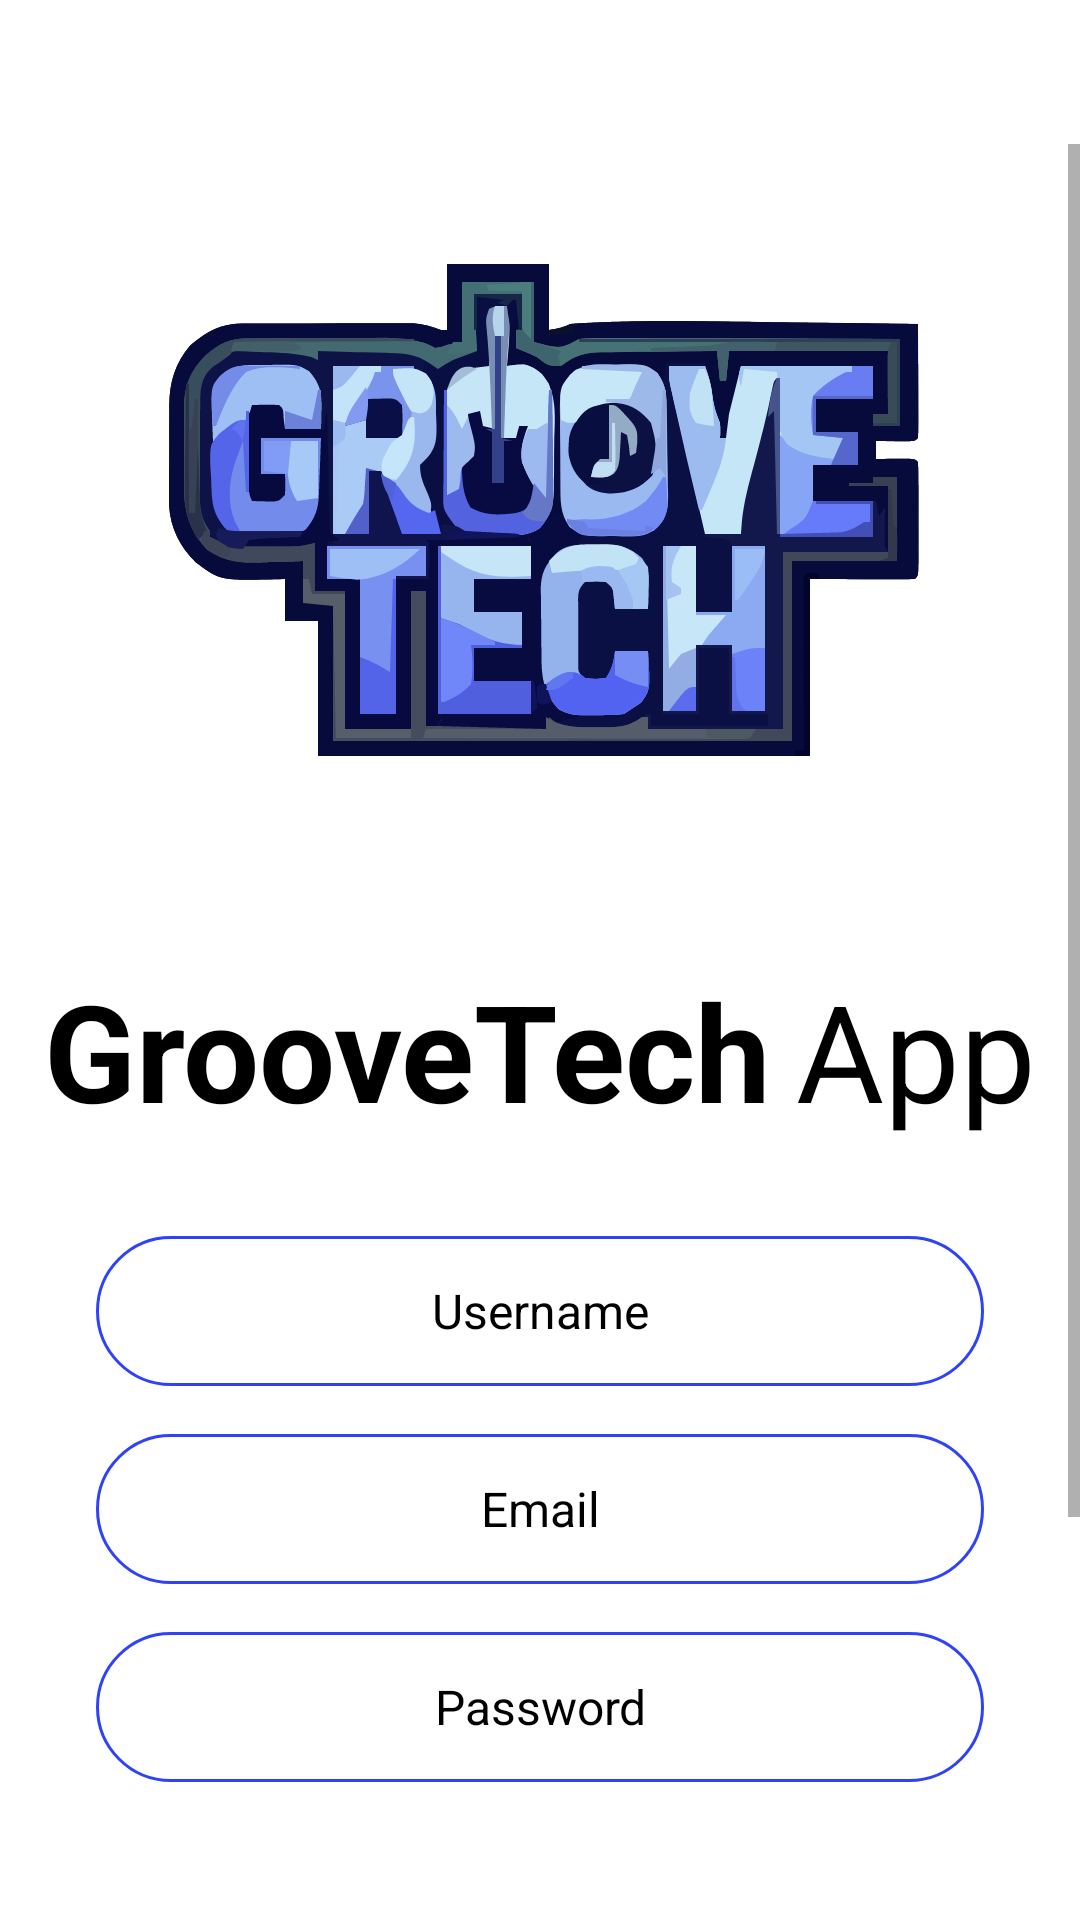

Layout XML and referenced resources for this Android screen:
<!-- AndroidManifest.xml: application theme Theme.GrooveTech.NoActionBar -->
<!-- res/layout/activity_signup.xml -->
<?xml version="1.0" encoding="utf-8"?>
<androidx.constraintlayout.widget.ConstraintLayout xmlns:android="http://schemas.android.com/apk/res/android"
    xmlns:app="http://schemas.android.com/apk/res-auto"
    xmlns:tools="http://schemas.android.com/tools"
    android:id="@+id/SignupView"
    android:layout_width="match_parent"
    android:layout_height="match_parent"
    tools:context=".LoginActivity">

    <ScrollView
        android:id="@+id/scrollView3"
        android:layout_width="0dp"
        android:layout_height="0dp"
        android:layout_marginTop="48dp"
        app:layout_constraintBottom_toBottomOf="parent"
        app:layout_constraintEnd_toEndOf="parent"
        app:layout_constraintHorizontal_bias="0.0"
        app:layout_constraintStart_toStartOf="parent"
        app:layout_constraintTop_toTopOf="parent"
        app:layout_constraintVertical_bias="1.0">

        <LinearLayout
            android:layout_width="match_parent"
            android:layout_height="wrap_content"
            android:orientation="vertical">

            <ImageView
                android:id="@+id/imageView"
                android:layout_width="match_parent"
                android:layout_height="wrap_content"
                app:srcCompat="@drawable/logo" />

            <LinearLayout
                android:layout_width="match_parent"
                android:layout_height="match_parent"
                android:layout_marginTop="16dp"
                android:gravity="center"
                android:orientation="horizontal">

                <TextView
                    android:id="@+id/textView5"
                    android:layout_width="wrap_content"
                    android:layout_height="wrap_content"
                    android:layout_marginEnd="8dp"
                    android:text="@string/txt_groove_signup"
                    android:textColor="@color/text_color"
                    android:textSize="45sp"
                    android:textStyle="bold" />

                <TextView
                    android:id="@+id/textView6"
                    android:layout_width="wrap_content"
                    android:layout_height="wrap_content"
                    android:text="@string/txt_app_signup"
                    android:textColor="@color/text_color"
                    android:textSize="45sp" />
            </LinearLayout>

            <EditText
                android:id="@+id/etUsername"
                android:layout_width="match_parent"
                android:layout_height="50dp"
                android:layout_marginStart="32dp"
                android:layout_marginTop="32dp"
                android:layout_marginEnd="32dp"
                android:background="@drawable/edit_text_background"
                android:ems="10"
                android:hint="@string/hint_username"
                android:inputType="text"
                android:textAlignment="center"
                android:textColorHint="@color/text_color"
                android:textSize="16sp" />

            <EditText
                android:id="@+id/etEmail"
                android:layout_width="match_parent"
                android:layout_height="50dp"
                android:layout_marginStart="32dp"
                android:layout_marginTop="16dp"
                android:layout_marginEnd="32dp"
                android:background="@drawable/edit_text_background"
                android:ems="10"
                android:hint="@string/hint_email"
                android:inputType="textEmailAddress"
                android:textAlignment="center"
                android:textColorHint="@color/text_color"
                android:textSize="16sp" />

            <EditText
                android:id="@+id/etPassword"
                android:layout_width="match_parent"
                android:layout_height="50dp"
                android:layout_marginStart="32dp"
                android:layout_marginTop="16dp"
                android:layout_marginEnd="32dp"
                android:background="@drawable/edit_text_background"
                android:ems="10"
                android:hint="@string/hint_password"
                android:inputType="textPassword"
                android:textAlignment="center"
                android:textColorHint="@color/text_color"
                android:textSize="16sp" />

            <androidx.appcompat.widget.AppCompatButton
                android:id="@+id/signupBtn"
                style="@android:style/Widget.Button"
                android:layout_width="match_parent"
                android:layout_height="wrap_content"
                android:layout_margin="75dp"
                android:layout_marginTop="30dp"
                android:background="@drawable/blue_button_background"
                android:onClick="onClickSignup"
                android:text="@string/txt_btn_signup"
                android:textColor="@color/white"
                android:textSize="16sp"
                android:textStyle="bold" />

            <LinearLayout
                android:layout_width="match_parent"
                android:layout_height="match_parent"
                android:gravity="center"
                android:orientation="horizontal">

                <TextView
                    android:id="@+id/textView11"
                    android:layout_width="wrap_content"
                    android:layout_height="wrap_content"
                    android:layout_marginEnd="5dp"
                    android:text="@string/txt_ja_tens_conta"
                    android:textColor="@color/text_color"
                    android:textSize="16sp" />

                <TextView
                    android:id="@+id/loginTv"
                    android:layout_width="wrap_content"
                    android:layout_height="wrap_content"
                    android:onClick="goToLoginClick"
                    android:text="@string/txt_login_signup"
                    android:textColor="@color/red"
                    android:textSize="16sp" />
            </LinearLayout>
        </LinearLayout>
    </ScrollView>
</androidx.constraintlayout.widget.ConstraintLayout>
<!-- resources referenced by this layout -->
<resources>
  <color name="red">#F75564</color>
  <color name="text_color">#FF000000</color>
  <color name="white">#FFFFFFFF</color>
  <!-- drawable blue_button_background (drawable) -->
  <?xml version="1.0" encoding="utf-8"?>
  <selector xmlns:android="http://schemas.android.com/apk/res/android">
  <item>
      <shape android:shape="rectangle">
          <corners android:radius="50dp"/>
          <solid android:color="@color/MainThemeColor"/>
      </shape>
  </item>
  </selector>
  <!-- drawable edit_text_background (drawable) -->
  <?xml version="1.0" encoding="utf-8"?>
  <selector xmlns:android="http://schemas.android.com/apk/res/android">
  <item>
      <shape android:shape="rectangle">
          <stroke android:color="@color/MainThemeColor" android:width="1dp"/>
          <corners android:radius="100dp"/>
      </shape>
  </item>
  </selector>
  <!-- drawable logo: vector/xml drawable (drawable, 76789 chars, omitted) -->
  <string name="hint_email">Email</string>
  <string name="hint_password">Password</string>
  <string name="hint_username">Username</string>
  <string name="txt_app_signup">App</string>
  <string name="txt_btn_signup">Signup</string>
  <string name="txt_groove_signup">GrooveTech</string>
  <string name="txt_ja_tens_conta">Já tens conta?</string>
  <string name="txt_login_signup">Login</string>
  <style name="Theme.GrooveTech.NoActionBar" parent="Theme.MaterialComponents.DayNight.DarkActionBar">
          <item name="colorPrimary">@color/MainThemeColor</item>
          <item name="windowActionBar">true</item>
          <item name="windowNoTitle">true</item>
          //disable action bar
          <item name="android:windowActionBar">false</item>
      </style>
  <color name="MainThemeColor">#2E42FA</color>
</resources>
